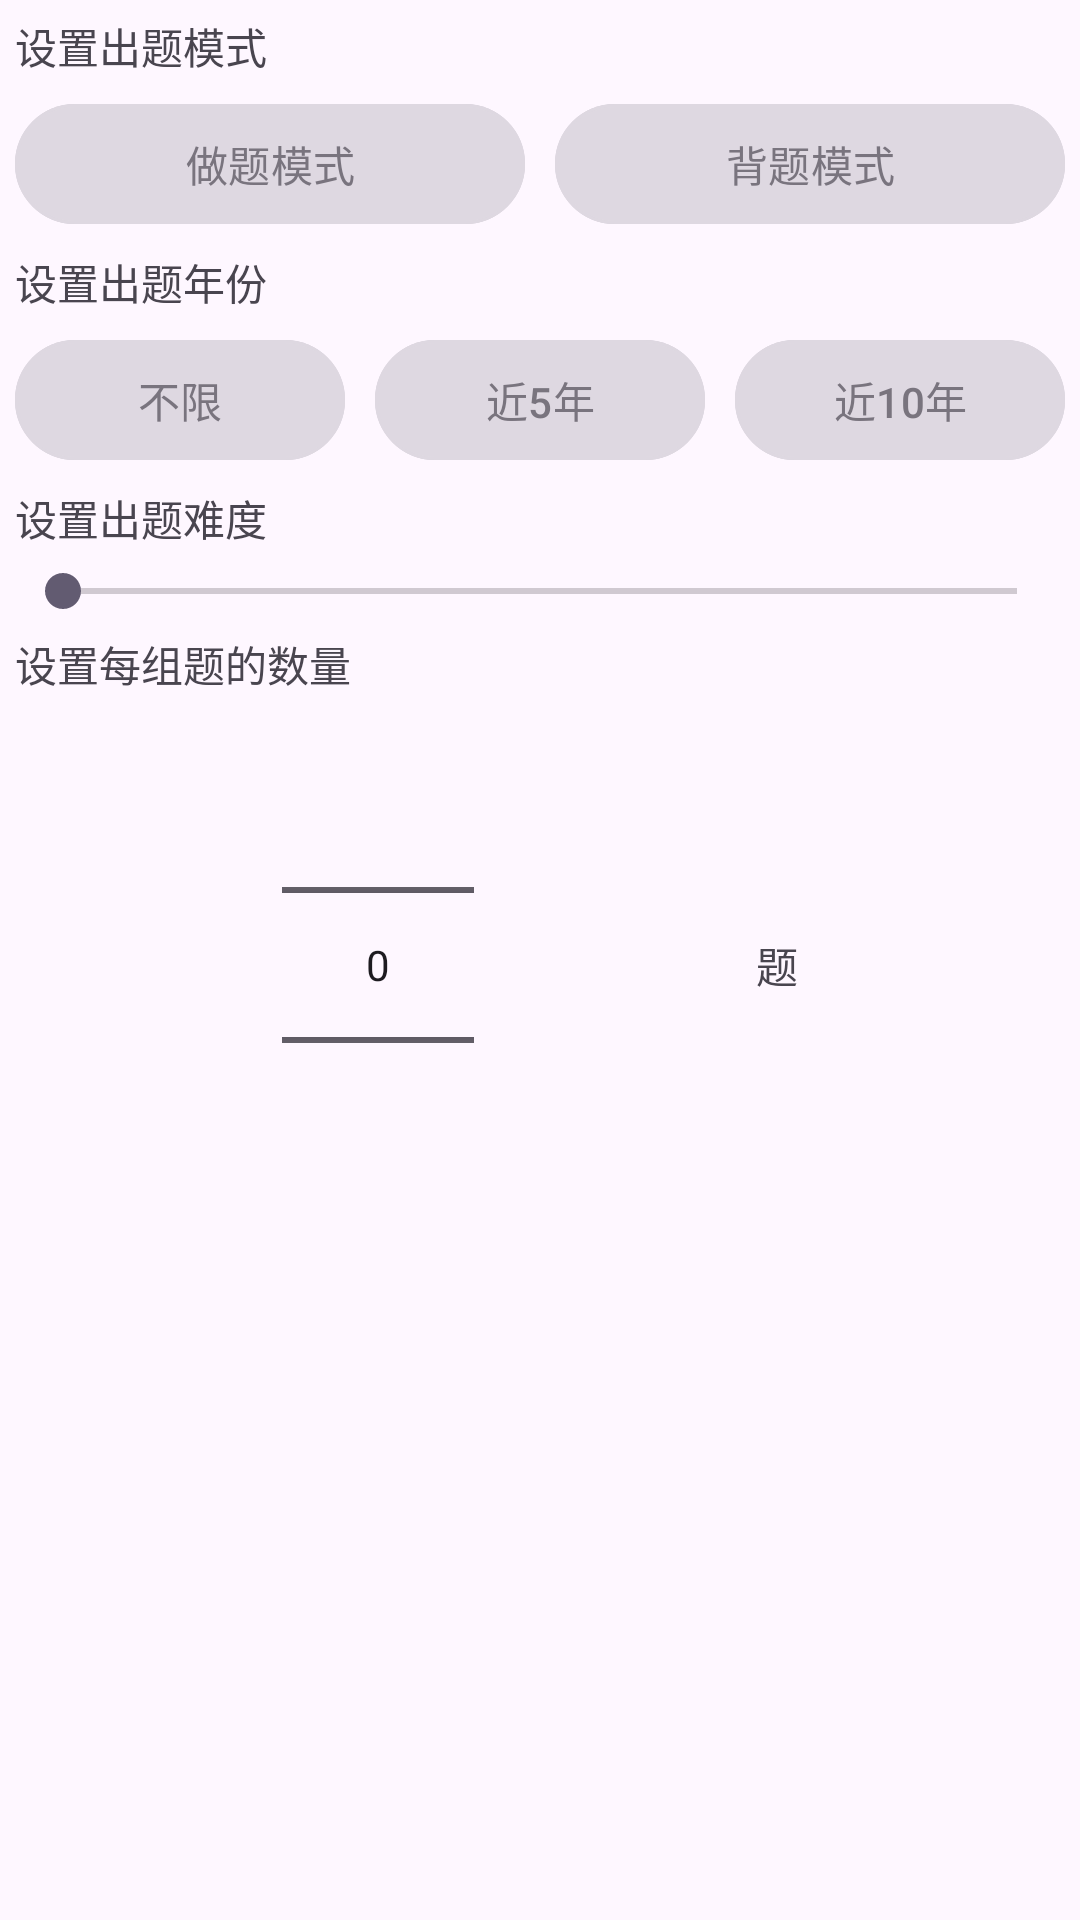

Layout XML and referenced resources for this Android screen:
<!-- AndroidManifest.xml: application theme Theme.FenBi -->
<!-- res/layout/layout_custom_question.xml -->
<?xml version="1.0" encoding="utf-8"?>
<androidx.constraintlayout.widget.ConstraintLayout xmlns:android="http://schemas.android.com/apk/res/android"
    xmlns:app="http://schemas.android.com/apk/res-auto"
    android:layout_width="match_parent"
    android:layout_height="match_parent"
    android:layout_margin="15dp">

    <com.google.android.material.textview.MaterialTextView
        android:id="@+id/mode_tv"
        android:layout_width="wrap_content"
        android:layout_height="wrap_content"
        android:layout_margin="5dp"
        android:text="设置出题模式"
        app:layout_constraintStart_toStartOf="parent"
        app:layout_constraintTop_toTopOf="parent" />

    <com.google.android.material.button.MaterialButton
        android:id="@+id/exam_mode_btn"
        android:layout_width="0dp"
        android:layout_height="wrap_content"
        android:layout_margin="5dp"
        android:backgroundTint="@color/button_custom_question_selector"
        android:checkable="true"
        android:text="做题模式"
        android:textColor="@color/button_custom_question_text_color"
        app:layout_constraintEnd_toStartOf="@id/practice_mode_btn"
        app:layout_constraintStart_toStartOf="parent"
        app:layout_constraintTop_toBottomOf="@id/mode_tv"
        app:strokeColor="@color/button_custom_question_stroke"
        app:strokeWidth="1dp" />

    <com.google.android.material.button.MaterialButton
        android:id="@+id/practice_mode_btn"
        android:layout_width="0dp"
        android:layout_height="wrap_content"
        android:layout_margin="5dp"
        android:backgroundTint="@color/button_custom_question_selector"
        android:checkable="true"
        android:text="背题模式"
        android:textColor="@color/button_custom_question_text_color"
        app:layout_constraintEnd_toEndOf="parent"
        app:layout_constraintStart_toEndOf="@id/exam_mode_btn"
        app:layout_constraintTop_toBottomOf="@id/mode_tv"
        app:strokeColor="@color/button_custom_question_stroke"
        app:strokeWidth="1dp" />

    <com.google.android.material.textview.MaterialTextView
        android:id="@+id/question_year_btn"
        android:layout_width="wrap_content"
        android:layout_height="wrap_content"
        android:layout_margin="5dp"
        android:text="设置出题年份"
        app:layout_constraintStart_toStartOf="parent"
        app:layout_constraintTop_toBottomOf="@id/exam_mode_btn" />

    <com.google.android.material.button.MaterialButton
        android:id="@+id/question_year_any_btn"
        android:layout_width="0dp"
        android:layout_height="wrap_content"
        android:layout_margin="5dp"
        android:backgroundTint="@color/button_custom_question_selector"
        android:checkable="true"
        android:text="不限"
        android:textColor="@color/button_custom_question_text_color"
        app:layout_constraintEnd_toStartOf="@id/question_year_five_btn"
        app:layout_constraintStart_toStartOf="parent"
        app:layout_constraintTop_toBottomOf="@id/question_year_btn"
        app:strokeColor="@color/button_custom_question_stroke"
        app:strokeWidth="1dp" />

    <com.google.android.material.button.MaterialButton
        android:id="@+id/question_year_five_btn"
        android:layout_width="0dp"
        android:layout_height="wrap_content"
        android:layout_margin="5dp"
        android:backgroundTint="@color/button_custom_question_selector"
        android:checkable="true"
        android:text="近5年"
        android:textColor="@color/button_custom_question_text_color"
        app:layout_constraintEnd_toStartOf="@id/question_year_ten_btn"
        app:layout_constraintStart_toEndOf="@id/question_year_any_btn"
        app:layout_constraintTop_toBottomOf="@id/question_year_btn"
        app:strokeColor="@color/button_custom_question_stroke"
        app:strokeWidth="1dp" />

    <com.google.android.material.button.MaterialButton
        android:id="@+id/question_year_ten_btn"
        android:layout_width="0dp"
        android:layout_height="wrap_content"
        android:layout_margin="5dp"
        android:backgroundTint="@color/button_custom_question_selector"
        android:checkable="true"
        android:text="近10年"
        android:textColor="@color/button_custom_question_text_color"
        app:layout_constraintEnd_toEndOf="parent"
        app:layout_constraintStart_toEndOf="@id/question_year_five_btn"
        app:layout_constraintTop_toBottomOf="@id/question_year_btn"
        app:strokeColor="@color/button_custom_question_stroke"
        app:strokeWidth="1dp" />

    <com.google.android.material.textview.MaterialTextView
        android:id="@+id/difficulty_tv"
        android:layout_width="wrap_content"
        android:layout_height="wrap_content"
        android:layout_margin="5dp"
        android:text="设置出题难度"
        app:layout_constraintStart_toStartOf="parent"
        app:layout_constraintTop_toBottomOf="@id/question_year_any_btn" />

    <androidx.appcompat.widget.AppCompatSeekBar
        android:id="@+id/difficulty_sb"
        android:layout_width="match_parent"
        android:layout_height="wrap_content"
        android:layout_margin="5dp"
        app:layout_constraintTop_toBottomOf="@id/difficulty_tv" />

    <com.google.android.material.textview.MaterialTextView
        android:id="@+id/question_count_tv"
        android:layout_width="wrap_content"
        android:layout_height="wrap_content"
        android:layout_margin="5dp"
        android:text="设置每组题的数量"
        app:layout_constraintStart_toStartOf="parent"
        app:layout_constraintTop_toBottomOf="@id/difficulty_sb" />

    <NumberPicker
        android:id="@+id/question_count_np"
        android:layout_width="wrap_content"
        android:layout_height="wrap_content"
        app:layout_constraintEnd_toStartOf="@id/question_count_unit_tv"
        app:layout_constraintStart_toStartOf="parent"
        app:layout_constraintTop_toBottomOf="@id/question_count_tv" />

    <com.google.android.material.textview.MaterialTextView
        android:id="@+id/question_count_unit_tv"
        android:layout_width="wrap_content"
        android:layout_height="wrap_content"
        android:text="题"
        app:layout_constraintBottom_toBottomOf="@id/question_count_np"
        app:layout_constraintEnd_toEndOf="parent"
        app:layout_constraintStart_toEndOf="@id/question_count_np"
        app:layout_constraintTop_toTopOf="@id/question_count_np" />
</androidx.constraintlayout.widget.ConstraintLayout>
<!-- resources referenced by this layout -->
<resources>
  <style name="Theme.FenBi" parent="Theme.Material3.DayNight.NoActionBar" />
</resources>
